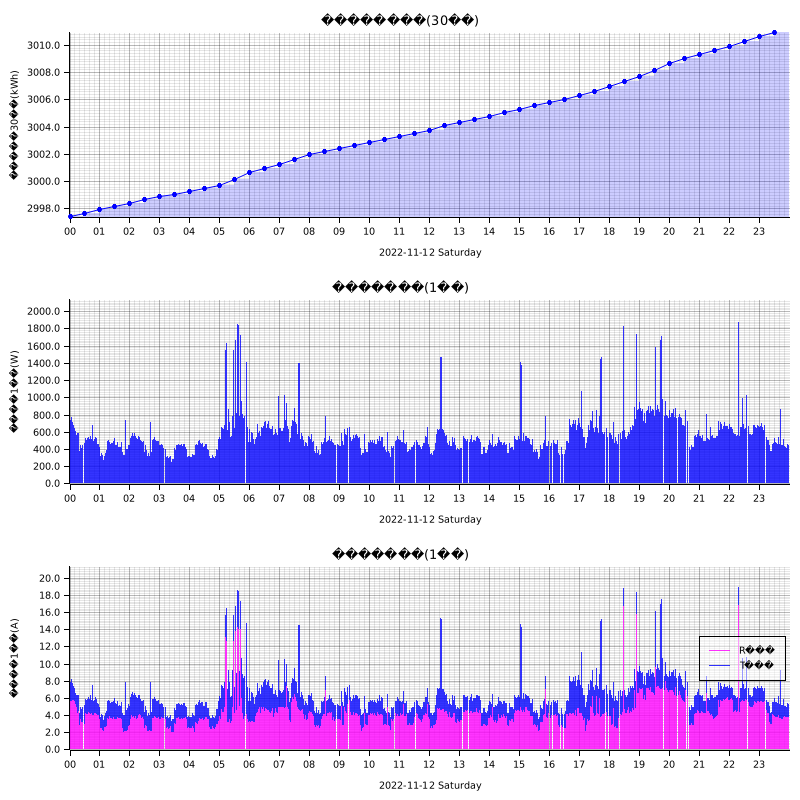

The data file committed next to this chart (first rows):
measured_at, sensor_id, message_id, cumlative_kwh, instant_watt, instant_ampere_R, instant_ampere_T
2022-11-12T00:00:00+09:00, smartmeter, , , 684.0, , 
2022-11-12T00:00:00+09:00, smartmeter, , , , 5.5, 1.9
2022-11-12T00:00:00+09:00, smartmeter, , 2997, , , 
2022-11-12T00:01:00+09:00, smartmeter, , , 700.0, , 
2022-11-12T00:01:00+09:00, smartmeter, , , , 5.7, 1.9
2022-11-12T00:02:00+09:00, smartmeter, , , 732.0, , 
2022-11-12T00:02:00+09:00, smartmeter, , , , 5.7, 2.2
2022-11-12T00:04:00+09:00, smartmeter, , , 768.0, , 
2022-11-12T00:04:00+09:00, smartmeter, , , , 5.7, 2.5
2022-11-12T00:05:00+09:00, smartmeter, , , 700.0, , 
2022-11-12T00:05:00+09:00, smartmeter, , , , 5.5, 2.0
2022-11-12T00:06:00+09:00, smartmeter, , , 712.0, , 
2022-11-12T00:06:00+09:00, smartmeter, , , , 5.8, 1.9
2022-11-12T00:07:00+09:00, smartmeter, , , 720.0, , 
2022-11-12T00:07:00+09:00, smartmeter, , , , 5.8, 2.0
2022-11-12T00:08:00+09:00, smartmeter, , , 680.0, , 
2022-11-12T00:08:00+09:00, smartmeter, , , , 5.8, 1.6
2022-11-12T00:09:00+09:00, smartmeter, , , 676.0, , 
2022-11-12T00:09:00+09:00, smartmeter, , , , 5.7, 1.6
2022-11-12T00:10:00+09:00, smartmeter, , , 644.0, , 
2022-11-12T00:10:00+09:00, smartmeter, , , , 5.6, 1.5
2022-11-12T00:11:00+09:00, smartmeter, , , 616.0, , 
2022-11-12T00:11:00+09:00, smartmeter, , , , 5.2, 1.4
2022-11-12T00:12:00+09:00, smartmeter, , , 612.0, , 
2022-11-12T00:12:00+09:00, smartmeter, , , , 5.3, 1.3
2022-11-12T00:13:00+09:00, smartmeter, , , 596.0, , 
2022-11-12T00:13:00+09:00, smartmeter, , , , 5.1, 1.3
2022-11-12T00:14:00+09:00, smartmeter, , , 568.0, , 
2022-11-12T00:14:00+09:00, smartmeter, , , , 4.9, 1.4
2022-11-12T00:15:00+09:00, smartmeter, , , 608.0, , 
2022-11-12T00:15:00+09:00, smartmeter, , , , 4.9, 1.6
2022-11-12T00:16:00+09:00, smartmeter, , , 584.0, , 
2022-11-12T00:16:00+09:00, smartmeter, , , , 4.2, 2.1
2022-11-12T00:17:00+09:00, smartmeter, , , 592.0, , 
2022-11-12T00:17:00+09:00, smartmeter, , , , 4.1, 2.2
2022-11-12T00:18:00+09:00, smartmeter, , , 592.0, , 
2022-11-12T00:18:00+09:00, smartmeter, , , , 4.5, 1.9
2022-11-12T00:19:00+09:00, smartmeter, , , 464.0, , 
2022-11-12T00:19:00+09:00, smartmeter, , , , 3.6, 1.5
2022-11-12T00:20:00+09:00, smartmeter, , , 376.0, , 
2022-11-12T00:20:00+09:00, smartmeter, , , , 2.8, 1.5
2022-11-12T00:21:00+09:00, smartmeter, , , 460.0, , 
2022-11-12T00:21:00+09:00, smartmeter, , , , 3.6, 1.5
2022-11-12T00:22:00+09:00, smartmeter, , , 444.0, , 
2022-11-12T00:22:00+09:00, smartmeter, , , , 3.5, 1.5
2022-11-12T00:23:00+09:00, smartmeter, , , 452.0, , 
2022-11-12T00:23:00+09:00, smartmeter, , , , 3.4, 1.5
2022-11-12T00:24:00+09:00, smartmeter, , , 416.0, , 
2022-11-12T00:24:00+09:00, smartmeter, , , , 3.2, 1.5
2022-11-12T00:25:00+09:00, smartmeter, , , 424.0, , 
2022-11-12T00:25:00+09:00, smartmeter, , , , 3.4, 1.4
2022-11-12T00:26:00+09:00, smartmeter, , , 444.0, , 
2022-11-12T00:26:00+09:00, smartmeter, , , , 3.2, 1.8
2022-11-12T00:27:00+09:00, smartmeter, , , 452.0, , 
2022-11-12T00:27:00+09:00, smartmeter, , , , 3.1, 1.9
2022-11-12T00:29:00+09:00, smartmeter, , , 480.0, , 
2022-11-12T00:29:00+09:00, smartmeter, , , , 3.0, 2.4
2022-11-12T00:30:00+09:00, smartmeter, , , 472.0, , 
2022-11-12T00:30:00+09:00, smartmeter, , , , 3.0, 2.2
2022-11-12T00:30:00+09:00, smartmeter, , 2998, , , 
... 2,764 more rows
